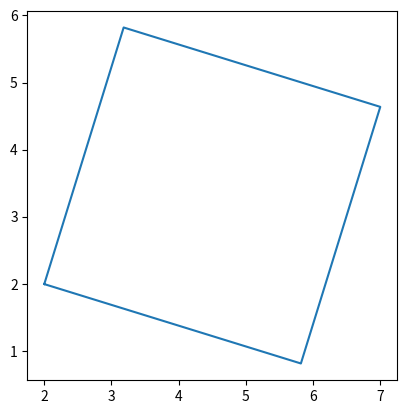

Here is the Python script that generated this plot:
import matplotlib.pyplot as plt
import numpy as np
from abc import ABCMeta, abstractmethod

#create point class:
class Point():
    def __init__(self, x, y):
        self.x = x
        self.y = y

    def draw(self):
        plt.scatter(self.x, self.y)

#create abstract shape class (copied from brief):
class Shape(metaclass = ABCMeta):
    def __init__(self):
        pass

    @abstractmethod
    def draw(self):
        pass

#create a shape child class for polygons
class Polygon(Shape):
    def __init__(self, point_list):
        self.point_list = point_list

    def draw(self):
        #create arrays for the x and y coordinates of each point in the point list and plot them:
        xs = [point.x for point in self.point_list]
        ys = [point.y for point in self.point_list]

        xs.append(xs[0])
        ys.append(ys[0])

        plt.plot(xs, ys)

#create a polygon child class for rectangle
class Rectangle(Polygon):
    def __init__(self, corner, w, h, theta):
        self.corner = corner
        self.w = w
        self.h = h
        self.theta = theta

        #create a points list for the rectangular polygon:
        x1 = self.corner.x
        y1 = self.corner.y #first point is the corner inputted by the user

        x2 = self.corner.x + self.h * np.sin(self.theta)
        y2 = self.corner.y + self.h * np.cos(self.theta) #find second point using trig

        x3 = x2 + self.w * np.cos(self.theta)
        y3 = y2 - self.w * np.sin(self.theta) #find third point using trig

        x4 = self.corner.x + self.w * np.cos(self.theta)
        y4 = self.corner.y - self.w * np.sin(self.theta) #find 4th point using trig

        xs = [x1, x2, x3, x4]
        ys = [y1, y2, y3, y4]

        point_list = [Point(xs[i], ys[i]) for i in range(len(xs))] #point list has been created

        Polygon.__init__(self, point_list)#initiate a polygon with the 4 corners found as the points list

#create a rectangle child class for square:
class Square(Rectangle):
    def __init__(self, corner, a, theta):
        #call the __init__ function for rectangle, but both w and h are equal to a
        Rectangle.__init__(self, corner, a, a, theta)

#create a shape child class for Ellipse:
class Ellipse(Shape):
    def __init__(self, center, a, b, theta):
        self.center = center
        self.a = a
        self.b = b
        self.theta = theta

    def draw(self):
        #draw ellipse using parametric equation:
        phis = np.linspace(-np.pi, np.pi, 100)

        xs = np.array([self.center.x + (self.a * np.cos(phis[i]) * np.cos(self.theta) - self.b * np.sin(phis[i]) * np.sin(self.theta)) for i in range(phis.shape[0])])
        ys = np.array([self.center.y + (self.a * np.cos(phis[i]) * np.sin(self.theta) + self.b * np.sin(phis[i]) * np.cos(self.theta)) for i in range(phis.shape[0])])

        plt.plot(xs, ys)

#create an Ellipse child class for circle:
class Circle(Ellipse):
    def __init__(self, center, r):
        #initiate an Ellipse but with a = b = r. rotation fixed at 0 as it does not matter for a circle.
        Ellipse.__init__(self, center, r, r, 0)

plt.gca().set_aspect('equal', adjustable='box') #sets plt axes to the same scale to maintain shape scale

s = Square(Point(2, 2), 4, 0.3)#initiates shape

s.draw()
plt.show()
